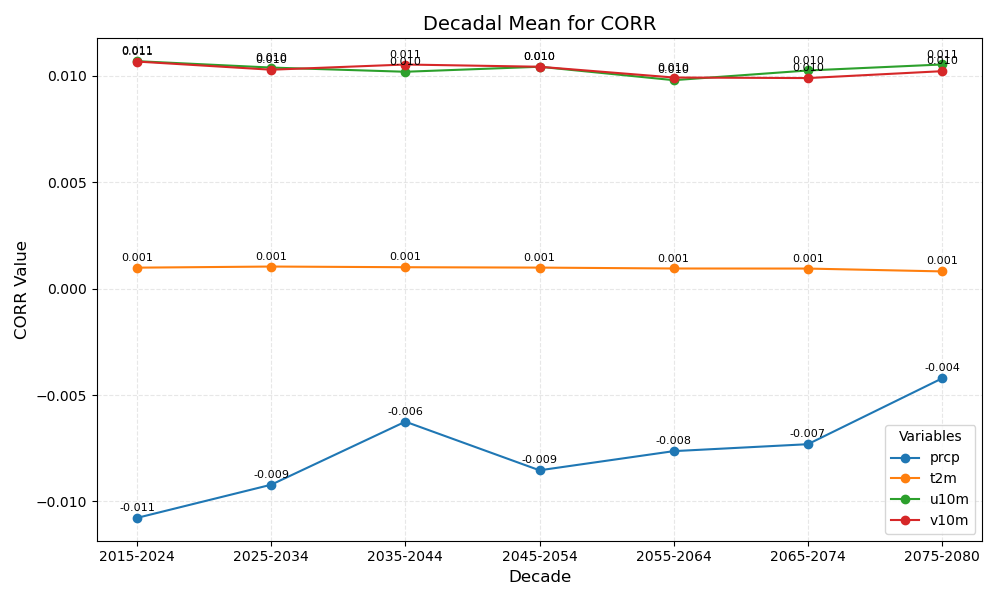

Source data for this figure (header and first rows):
year_bin	prcp	t2m	u10m	v10m
2015-2024	-0.011	0.001	0.011	0.011
2025-2034	-0.009	0.001	0.010	0.010
2035-2044	-0.006	0.001	0.010	0.011
2045-2054	-0.009	0.001	0.010	0.010
2055-2064	-0.008	0.001	0.010	0.010
2065-2074	-0.007	0.001	0.010	0.010
2075-2080	-0.004	0.001	0.011	0.010
